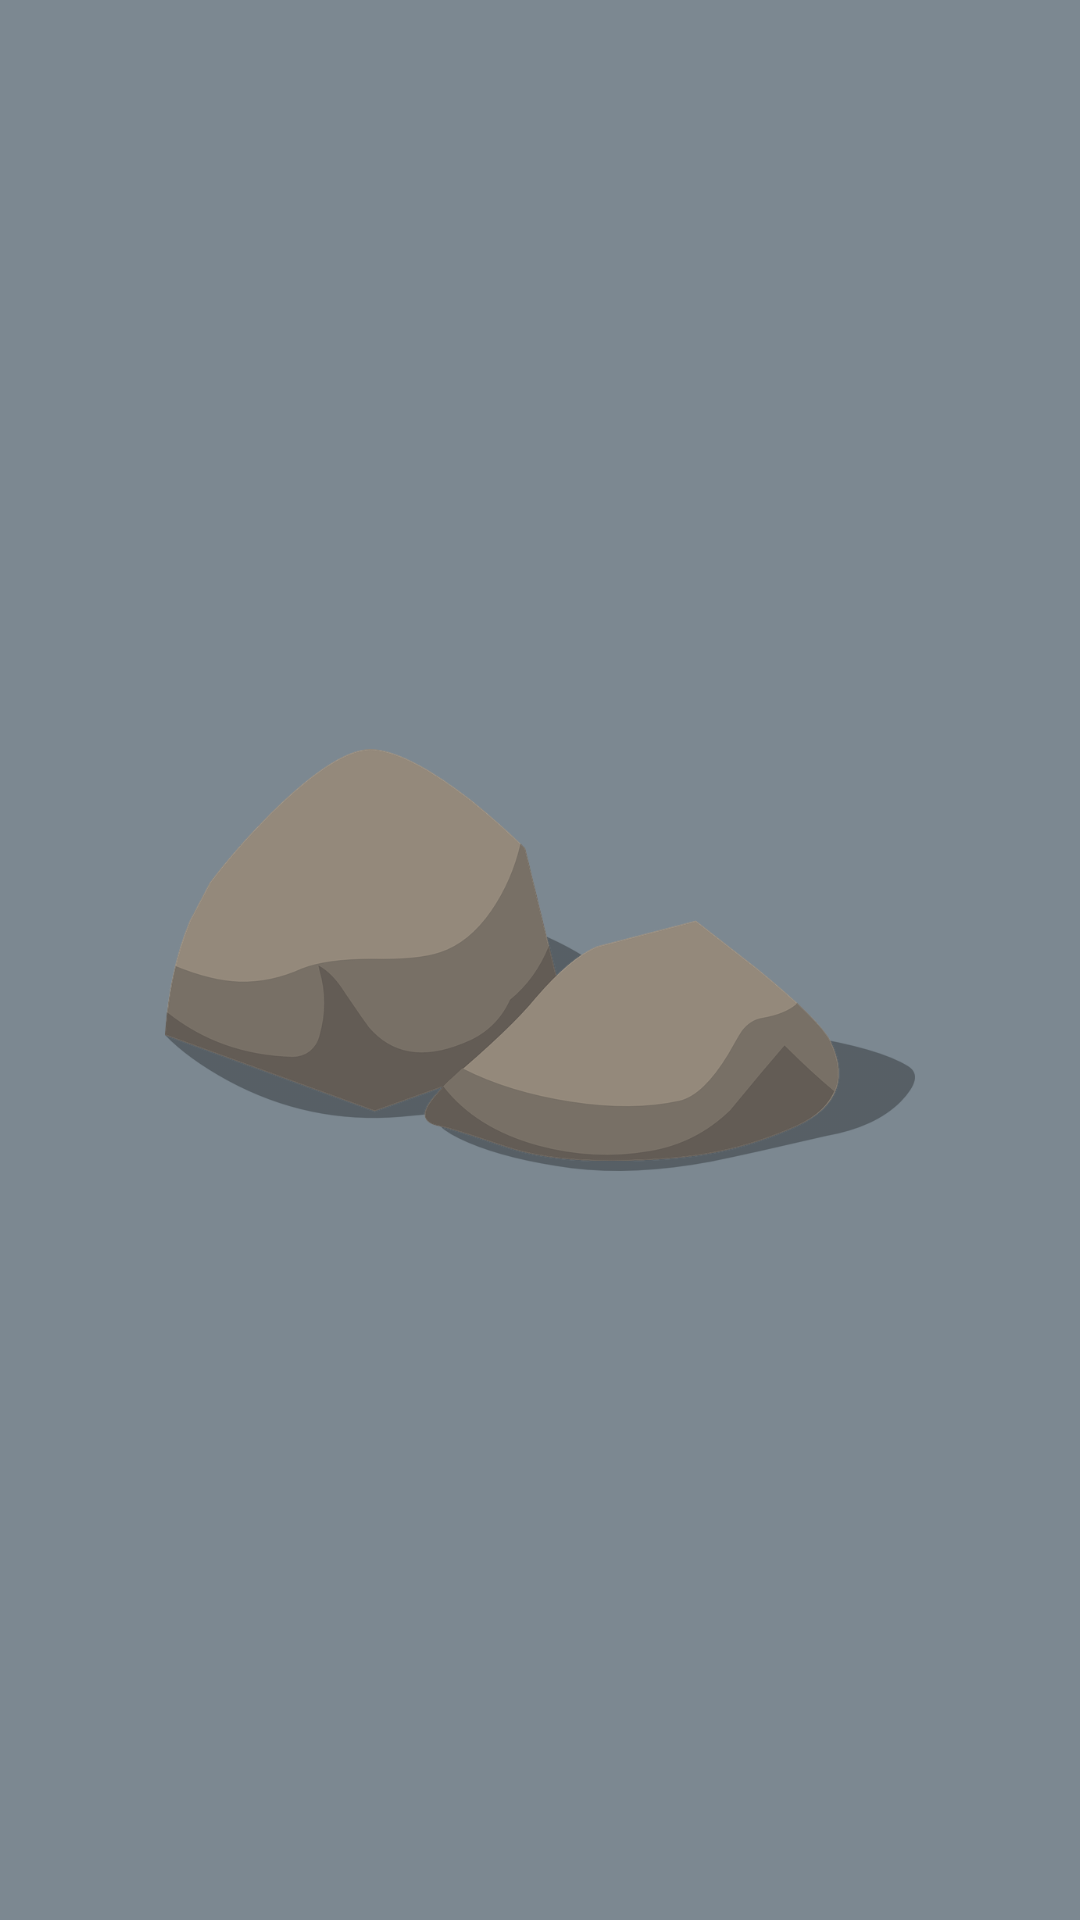

Produce the Android XML layout that renders to this screen, including the resource entries it uses.
<!-- AndroidManifest.xml: application theme Theme.FilmsCatalogs -->
<!-- res/layout/activity_spalsh_screen.xml -->
<?xml version="1.0" encoding="utf-8"?>
<androidx.constraintlayout.widget.ConstraintLayout xmlns:android="http://schemas.android.com/apk/res/android"
    xmlns:app="http://schemas.android.com/apk/res-auto"
    xmlns:tools="http://schemas.android.com/tools"
    android:layout_width="match_parent"
    android:layout_height="match_parent"
    android:background="@color/turkish_blue"
    tools:context=".ui.splashscreen.SplashScreenActivity">

    <androidx.appcompat.widget.AppCompatImageView
        android:layout_width="250dp"
        android:layout_height="150dp"
        android:src="@drawable/splashscreen"
        app:layout_constraintBottom_toBottomOf="parent"
        app:layout_constraintEnd_toEndOf="parent"
        app:layout_constraintStart_toStartOf="parent"
        app:layout_constraintTop_toTopOf="parent" />

</androidx.constraintlayout.widget.ConstraintLayout>
<!-- resources referenced by this layout -->
<resources>
  <color name="turkish_blue">#7C8891</color>
  <!-- drawable splashscreen: png bitmap (drawable, 65287 bytes) -->
  <style name="Theme.FilmsCatalogs" parent="Theme.MaterialComponents.DayNight.DarkActionBar">
          
          <item name="colorPrimary">@color/turkish_blue</item>
          <item name="colorPrimaryVariant">@color/wolf_gray</item>
          <item name="colorOnPrimary">@color/white</item>
          
          <item name="colorSecondary">@color/teal_200</item>
          <item name="colorSecondaryVariant">@color/teal_700</item>
          <item name="colorOnSecondary">@color/black</item>
          
          <item name="android:statusBarColor" tools:targetApi="l">?attr/colorPrimaryVariant</item>
          
      </style>
  <color name="wolf_gray">#737D84</color>
  <color name="white">#FFFFFFFF</color>
  <color name="teal_200">#FF03DAC5</color>
  <color name="teal_700">#FF018786</color>
  <color name="black">#FF000000</color>
</resources>
